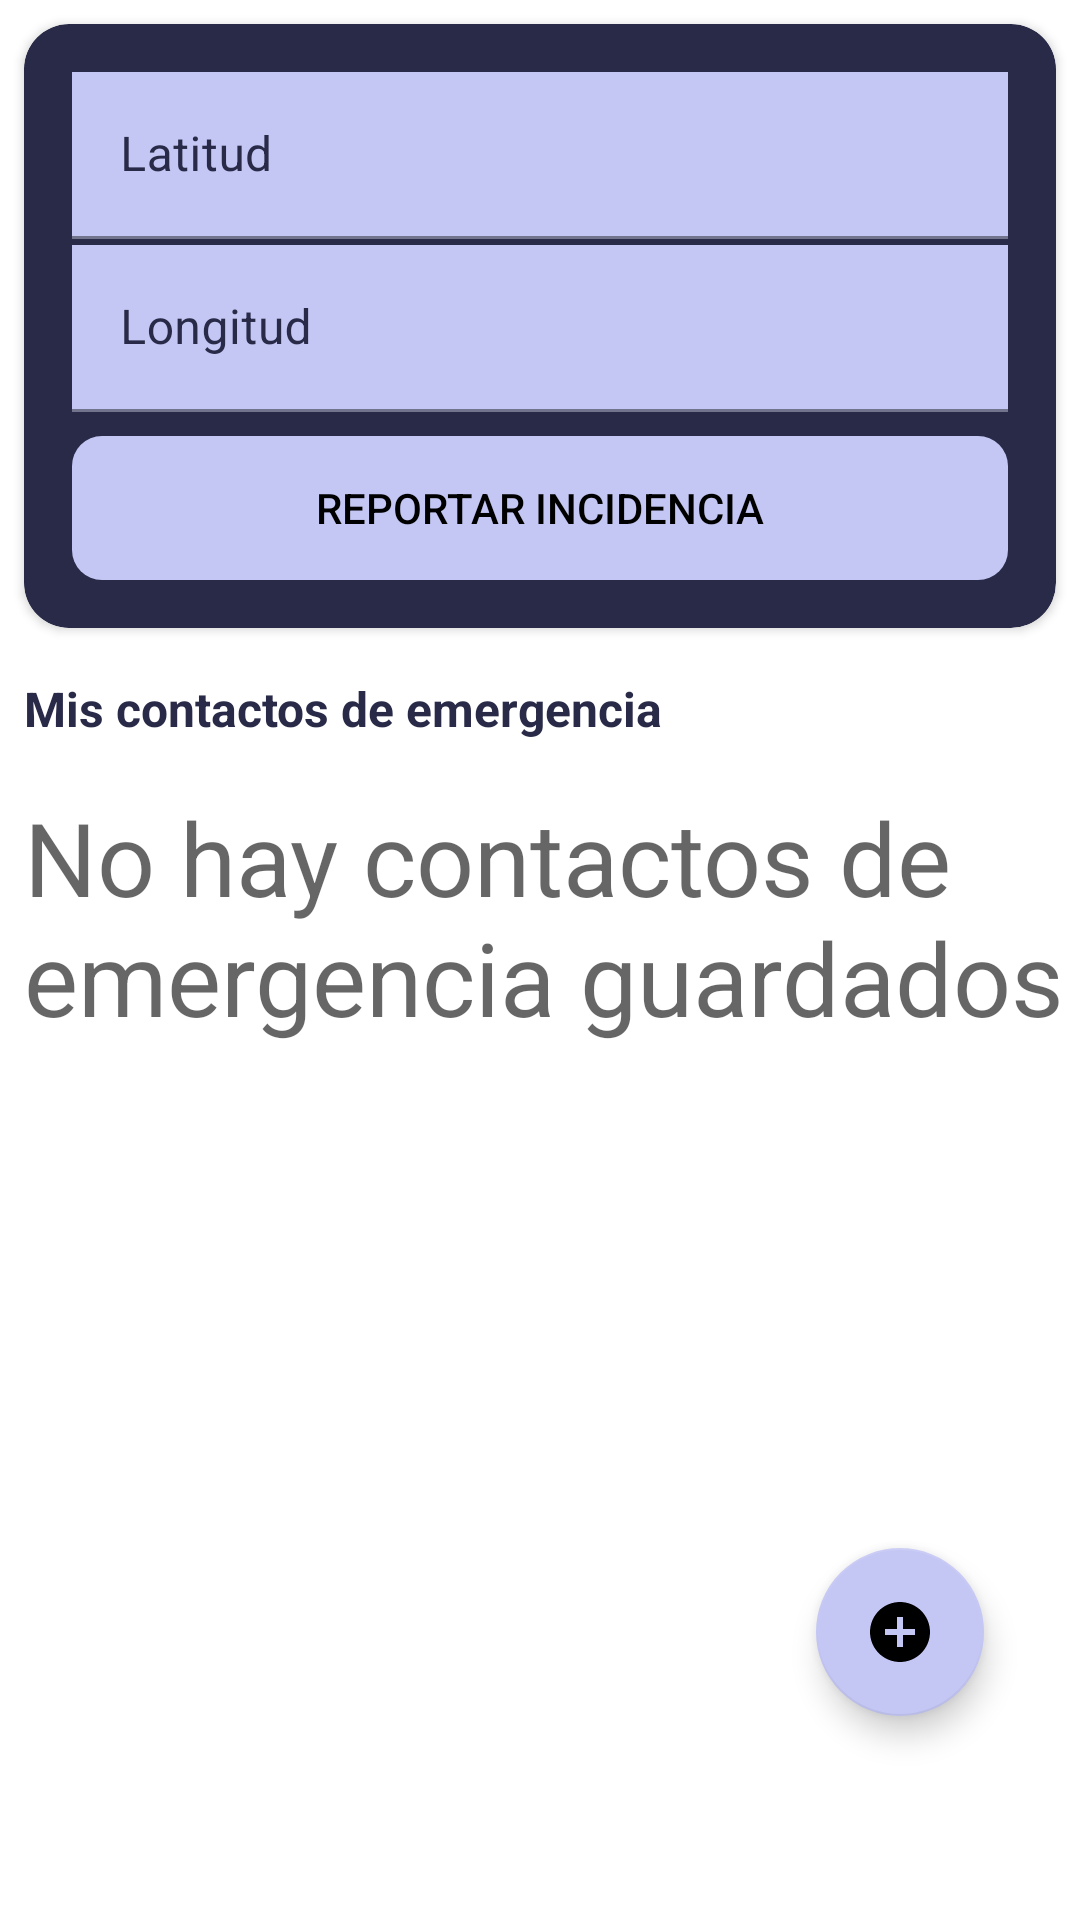

The Android layout XML behind this screen, and the referenced resources:
<!-- AndroidManifest.xml: application theme Theme.EmergyContactApp -->
<!-- res/layout/fragment_home.xml -->
<?xml version="1.0" encoding="utf-8"?>
<androidx.constraintlayout.widget.ConstraintLayout xmlns:android="http://schemas.android.com/apk/res/android"
    xmlns:app="http://schemas.android.com/apk/res-auto"
    xmlns:tools="http://schemas.android.com/tools"
    android:layout_width="match_parent"
    android:layout_height="match_parent"
    tools:context=".ui.home.HomeFragment">

    <androidx.recyclerview.widget.RecyclerView
        android:id="@+id/rvEmergyContact"
        android:layout_width="0dp"
        android:layout_height="0dp"
        android:layout_marginStart="8dp"
        android:layout_marginTop="8dp"
        android:layout_marginEnd="8dp"
        app:layout_constraintBottom_toBottomOf="parent"
        app:layout_constraintEnd_toEndOf="parent"
        app:layout_constraintHorizontal_bias="0.0"
        app:layout_constraintStart_toStartOf="parent"
        app:layout_constraintTop_toBottomOf="@+id/textView" />

    <TextView
        android:id="@+id/tvNoHayContactosEmergencia"
        android:layout_width="0dp"
        android:layout_height="wrap_content"
        android:layout_marginStart="8dp"
        android:layout_marginTop="16dp"
        android:text="@string/no_hay_contacto_emergencia"
        android:textAppearance="@style/TextAppearance.AppCompat.Display1"
        android:visibility="visible"
        app:layout_constraintEnd_toEndOf="parent"
        app:layout_constraintHorizontal_bias="0.0"
        app:layout_constraintStart_toStartOf="parent"
        app:layout_constraintTop_toBottomOf="@+id/textView" />

    <TextView
        android:id="@+id/textView"
        android:layout_width="0dp"
        android:layout_height="wrap_content"
        android:layout_marginStart="8dp"
        android:layout_marginTop="16dp"
        android:layout_marginEnd="8dp"
        android:text="@string/lbl_my_emergy_contact"
        android:textColor="@color/itemColor"
        android:textSize="16sp"
        android:textStyle="bold"
        app:layout_constraintEnd_toEndOf="parent"
        app:layout_constraintStart_toStartOf="parent"
        app:layout_constraintTop_toBottomOf="@+id/cardReporteInicidencia" />

    <com.google.android.material.floatingactionbutton.FloatingActionButton
        android:id="@+id/fabEmergyContact"
        android:layout_width="wrap_content"
        android:layout_height="wrap_content"
        android:layout_marginEnd="32dp"
        android:layout_marginBottom="68dp"
        android:clickable="true"
        android:contentDescription="@string/nuevo_contacto"
        android:src="@drawable/baseline_add_circle_24"
        app:backgroundTint="@color/textItemColor"
        app:layout_constraintBottom_toBottomOf="parent"
        app:layout_constraintEnd_toEndOf="parent"
        app:layout_constraintHorizontal_bias="1.0"
        app:layout_constraintStart_toStartOf="parent" />

    <androidx.cardview.widget.CardView
        android:id="@+id/cardReporteInicidencia"
        android:layout_width="0dp"
        android:layout_height="wrap_content"
        android:layout_marginStart="8dp"
        android:layout_marginTop="8dp"
        android:layout_marginEnd="8dp"
        app:cardBackgroundColor="@color/itemColor"
        app:cardCornerRadius="15dp"
        app:layout_constraintEnd_toEndOf="parent"
        app:layout_constraintStart_toStartOf="parent"
        app:layout_constraintTop_toTopOf="parent">

        <androidx.constraintlayout.widget.ConstraintLayout
            android:layout_width="match_parent"
            android:layout_height="match_parent">

            <com.google.android.material.textfield.TextInputLayout
                android:id="@+id/tilLatitudHome"
                android:layout_width="match_parent"
                android:layout_height="wrap_content"
                android:layout_marginStart="16dp"
                android:layout_marginTop="16dp"
                android:layout_marginEnd="16dp"
                android:textColorHint="@color/itemColor"
                app:layout_constraintEnd_toEndOf="parent"
                app:layout_constraintStart_toStartOf="parent"
                app:layout_constraintTop_toTopOf="parent">

                <com.google.android.material.textfield.TextInputEditText
                    android:layout_width="match_parent"
                    android:layout_height="wrap_content"
                    android:background="@color/textItemColor"
                    android:inputType="none|textNoSuggestions"
                    android:focusable="false"
                    android:focusableInTouchMode="false"
                    android:hint="@string/latitud"
                    android:textColor="@color/itemColor" />
            </com.google.android.material.textfield.TextInputLayout>

            <com.google.android.material.textfield.TextInputLayout
                android:id="@+id/tilLongitudHome"
                android:layout_width="match_parent"
                android:layout_height="wrap_content"
                android:layout_marginStart="16dp"
                android:layout_marginTop="2dp"
                android:layout_marginEnd="16dp"
                android:textColorHint="@color/itemColor"
                app:layout_constraintEnd_toEndOf="parent"
                app:layout_constraintStart_toStartOf="parent"
                app:layout_constraintTop_toBottomOf="@+id/tilLatitudHome">

                <com.google.android.material.textfield.TextInputEditText
                    android:layout_width="match_parent"
                    android:layout_height="wrap_content"
                    android:background="@color/textItemColor"
                    android:inputType="none|textNoSuggestions"
                    android:focusable="false"
                    android:focusableInTouchMode="false"
                    android:hint="@string/longitud"
                    android:textColor="@color/itemColor" />
            </com.google.android.material.textfield.TextInputLayout>

            <Button
                android:id="@+id/btnReportar"
                android:layout_width="0dp"
                android:layout_height="wrap_content"
                android:layout_marginStart="16dp"
                android:layout_marginTop="8dp"
                android:layout_marginEnd="16dp"
                android:layout_marginBottom="16dp"
                android:background="@drawable/button_background2"
                android:enabled="false"
                android:text="@string/btn_reportar"
                android:textColor="@color/textColor"
                app:icon="@drawable/insidencia_icon"
                app:iconTint="@color/textColor"
                app:layout_constraintBottom_toBottomOf="parent"
                app:layout_constraintEnd_toEndOf="parent"
                app:layout_constraintStart_toStartOf="parent"
                app:layout_constraintTop_toBottomOf="@+id/tilLongitudHome" />

        </androidx.constraintlayout.widget.ConstraintLayout>
    </androidx.cardview.widget.CardView>
</androidx.constraintlayout.widget.ConstraintLayout>
<!-- resources referenced by this layout -->
<resources>
  <color name="itemColor">#282a48</color>
  <color name="textColor">#000000</color>
  <color name="textItemColor">#C4C7F4</color>
  <!-- drawable baseline_add_circle_24 (drawable) -->
  <vector android:height="48dp" android:tint="@color/itemColor"
      android:viewportHeight="24" android:viewportWidth="24"
      android:width="48dp" xmlns:android="http://schemas.android.com/apk/res/android">
      <path android:fillColor="@android:color/white" android:pathData="M12,2C6.48,2 2,6.48 2,12s4.48,10 10,10 10,-4.48 10,-10S17.52,2 12,2zM17,13h-4v4h-2v-4L7,13v-2h4L11,7h2v4h4v2z"/>
  </vector>
  <!-- drawable button_background2 (drawable) -->
  <shape xmlns:android="http://schemas.android.com/apk/res/android">
      <solid android:color="@color/textItemColor" /> 
      <corners android:radius="10dp" /> 
  </shape>
  <!-- drawable insidencia_icon: webp bitmap (drawable, 1934 bytes) -->
  <string name="btn_reportar">Reportar incidencia</string>
  <string name="latitud">Latitud</string>
  <string name="lbl_my_emergy_contact">Mis contactos de emergencia</string>
  <string name="longitud">Longitud</string>
  <string name="no_hay_contacto_emergencia">No hay contactos de emergencia guardados</string>
  <string name="nuevo_contacto">Nuevo contacto de emergencia</string>
  <style name="Theme.EmergyContactApp" parent="Theme.MaterialComponents.DayNight.DarkActionBar">
          
          <item name="colorPrimary">@color/purple_500</item>
          <item name="colorPrimaryVariant">@color/purple_700</item>
          <item name="colorOnPrimary">@color/white</item>
          
          <item name="colorSecondary">@color/teal_200</item>
          <item name="colorSecondaryVariant">@color/teal_700</item>
          <item name="colorOnSecondary">@color/black</item>
          
          <item name="android:statusBarColor">?attr/colorPrimaryVariant</item>
          
      </style>
  <color name="purple_500">#FF6200EE</color>
  <color name="purple_700">#FF3700B3</color>
  <color name="white">#FFFFFFFF</color>
  <color name="teal_200">#FF03DAC5</color>
  <color name="teal_700">#FF018786</color>
  <color name="black">#FF000000</color>
</resources>
